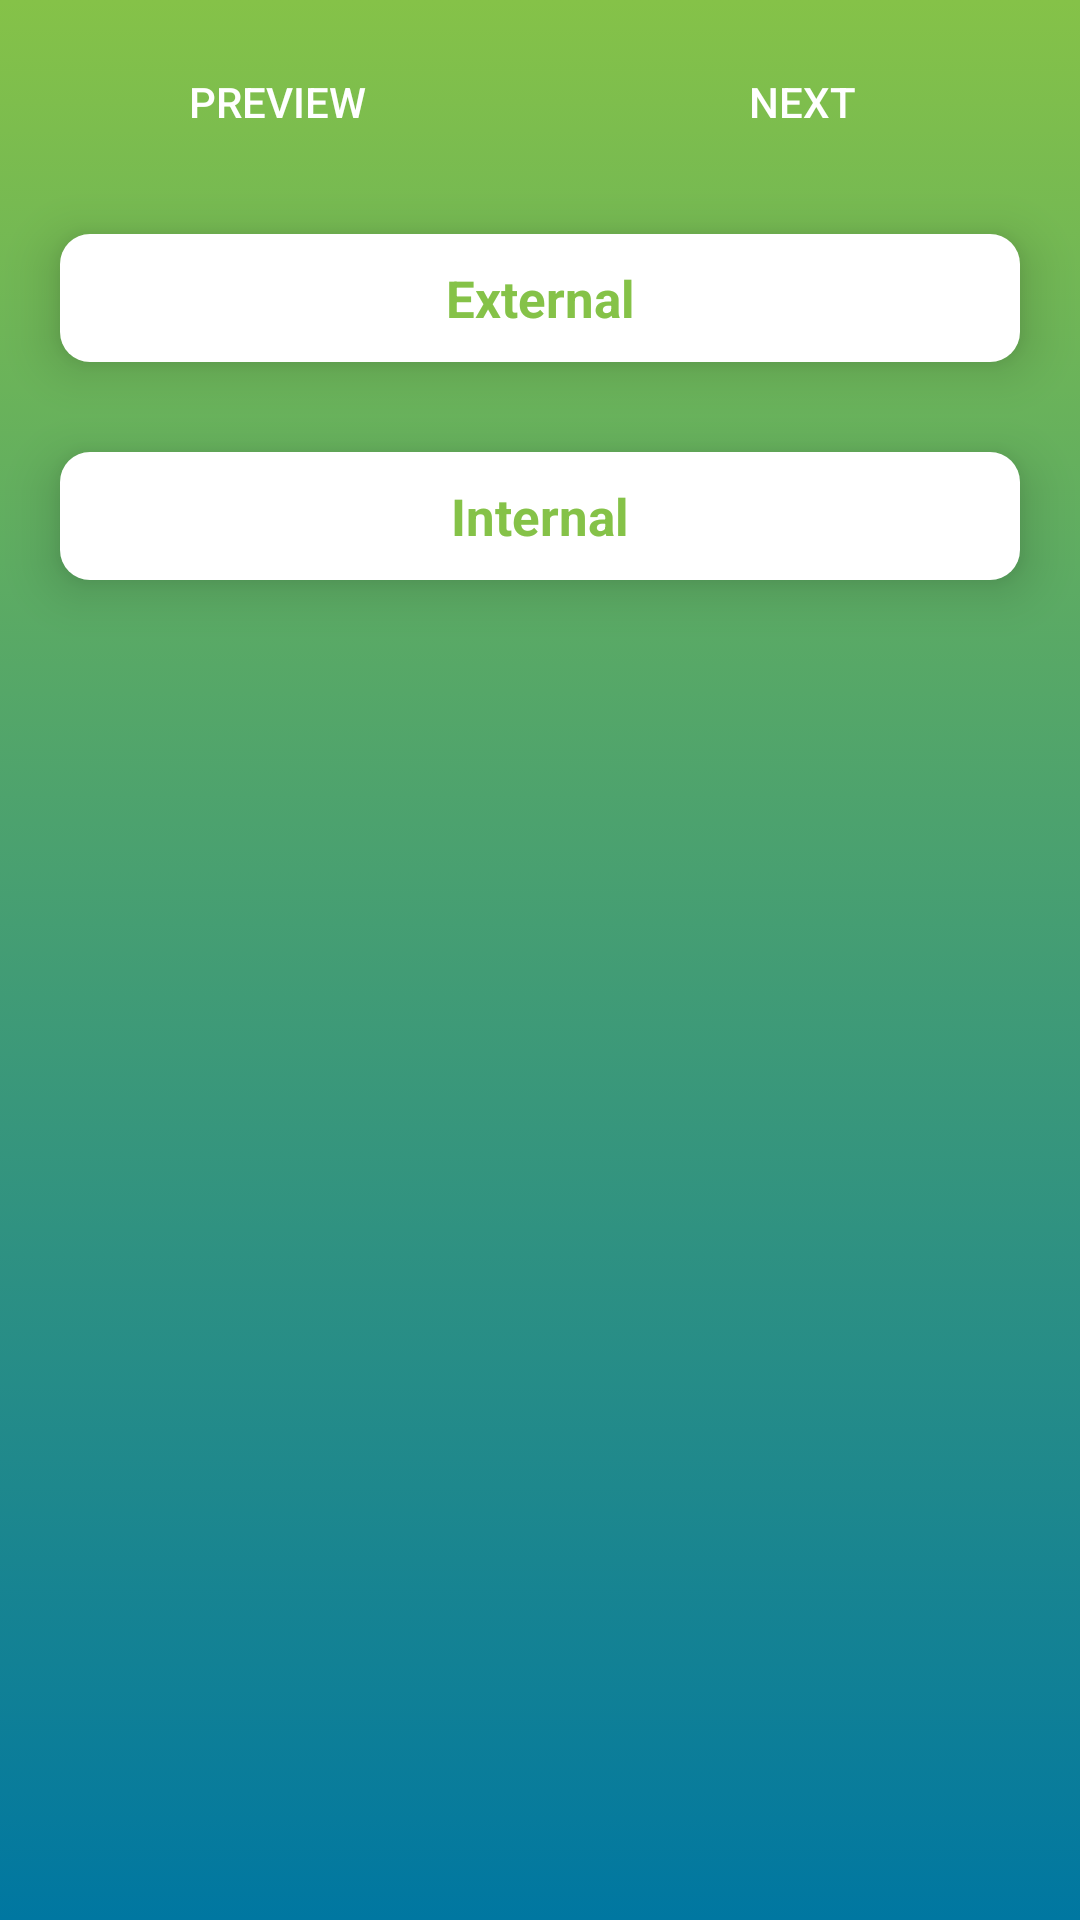

Produce the Android XML layout that renders to this screen, including the resource entries it uses.
<!-- AndroidManifest.xml: application theme AppTheme -->
<!-- res/layout/activity_history_in.xml -->
<?xml version="1.0" encoding="utf-8"?>
<ScrollView
    xmlns:android="http://schemas.android.com/apk/res/android"
    xmlns:tools="http://schemas.android.com/tools"
    android:layout_width="match_parent"
    android:layout_height="match_parent"
    tools:context=".view.menu.HistoryInActivity"
    android:background="@drawable/background">

  <LinearLayout
      android:layout_width="match_parent"
      android:layout_height="wrap_content"
      android:orientation="vertical">

    <Space
        android:layout_width="match_parent"
        android:layout_height="10dp"/>

    <LinearLayout
        android:layout_width="match_parent"
        android:layout_height="wrap_content"
        android:orientation="horizontal">

      <Space
          android:layout_width="10dp"
          android:layout_height="wrap_content"/>

      <Button
          android:text="@string/preview"
          android:layout_width="0dp"
          android:layout_height="wrap_content"
          android:layout_weight="1"
          android:id="@+id/buttonPreview"
          android:background="@drawable/button_default"
          android:textColor="@color/textSecondary"/>

      <Space
          android:layout_width="10dp"
          android:layout_height="wrap_content"/>

      <Button
          android:text="@string/next"
          android:layout_width="0dp"
          android:layout_height="wrap_content"
          android:layout_weight="1"
          android:id="@+id/buttonNext"
          android:background="@drawable/button_default"
          android:textColor="@color/textSecondary"/>

      <Space
          android:layout_width="10dp"
          android:layout_height="wrap_content"/>

    </LinearLayout>

    <Space
        android:layout_width="match_parent"
        android:layout_height="10dp"/>

    <LinearLayout
        android:layout_width="match_parent"
        android:layout_height="wrap_content"
        android:orientation="vertical"
        android:background="@drawable/card_default_2"
        android:layout_marginTop="10dp"
        android:layout_marginStart="20dp"
        android:layout_marginEnd="20dp"
        android:padding="10dp"
        android:elevation="10dp">

      <TextView
          android:text="@string/external"
          android:layout_width="match_parent"
          android:layout_height="wrap_content"
          android:textSize="17sp"
          android:gravity="center"
          android:textStyle="bold"
          android:textColor="@color/colorPrimary"/>

      <LinearLayout
          android:layout_width="match_parent"
          android:layout_height="wrap_content"
          android:orientation="vertical"
          android:id="@+id/linearLayoutDataContentExternal"/>

    </LinearLayout>

    <Space
        android:layout_width="match_parent"
        android:layout_height="20dp"/>

    <LinearLayout
        android:layout_width="match_parent"
        android:layout_height="wrap_content"
        android:orientation="vertical"
        android:background="@drawable/card_default_2"
        android:layout_marginTop="10dp"
        android:layout_marginStart="20dp"
        android:layout_marginEnd="20dp"
        android:padding="10dp"
        android:elevation="10dp">

      <TextView
          android:text="@string/internal"
          android:layout_width="match_parent"
          android:layout_height="wrap_content"
          android:textSize="17sp"
          android:gravity="center"
          android:textStyle="bold"
          android:textColor="@color/colorPrimary"/>

      <LinearLayout
          android:layout_width="match_parent"
          android:layout_height="wrap_content"
          android:orientation="vertical"
          android:id="@+id/linearLayoutDataContent"/>

    </LinearLayout>

    <Space
        android:layout_width="match_parent"
        android:layout_height="50dp"/>

  </LinearLayout>

</ScrollView>
<!-- resources referenced by this layout -->
<resources>
  <color name="colorPrimary">#85c248</color>
  <color name="textSecondary">#ffffff</color>
  <!-- drawable background (drawable) -->
  <?xml version="1.0" encoding="utf-8"?>
  <selector xmlns:android="http://schemas.android.com/apk/res/android">
    <item>
      <shape android:shape="rectangle">
        <gradient
            android:angle="270"
            android:endColor="@color/colorAccent"
            android:startColor="@color/colorPrimary"
            android:type="linear"/>
      </shape>
    </item>
  </selector>
  <!-- drawable card_default_2 (drawable) -->
  <?xml version="1.0" encoding="utf-8"?>
  <selector xmlns:android="http://schemas.android.com/apk/res/android">
    <item>
      <shape android:shape="rectangle">
        <solid android:color="@color/White"/>
        <corners android:radius="10dp"/>
      </shape>
    </item>
  </selector>
  <string name="external">External</string>
  <string name="internal">Internal</string>
  <string name="next">next</string>
  <string name="preview">preview</string>
  <style name="AppTheme" parent="Theme.AppCompat.Light.DarkActionBar">
      
      <item name="colorPrimary">@color/colorPrimary</item>
      <item name="colorPrimaryDark">@color/colorPrimaryDark</item>
      <item name="colorAccent">@color/colorAccent</item>
    </style>
  <color name="colorAccent">#0077a1</color>
  <color name="White">#ffffff</color>
  <color name="colorPrimaryDark">#549114</color>
</resources>
